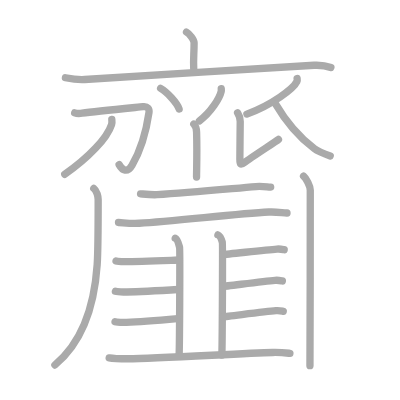
t = 0.00 s
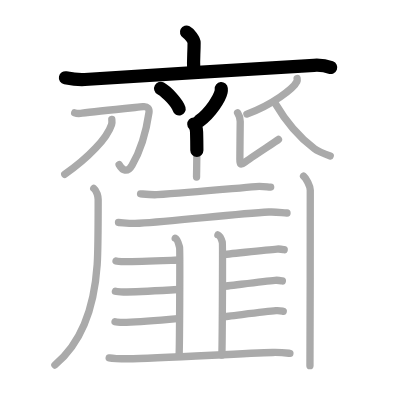
t = 4.50 s
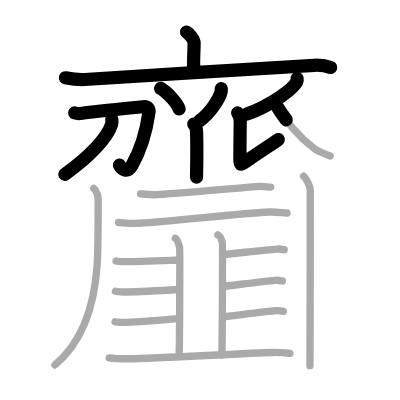
t = 9.25 s
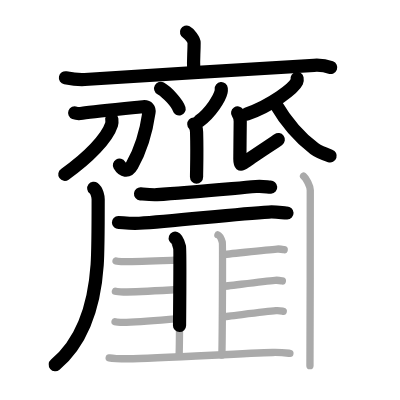
t = 13.75 s
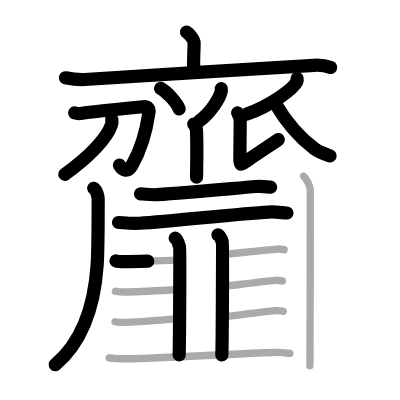
t = 15.50 s
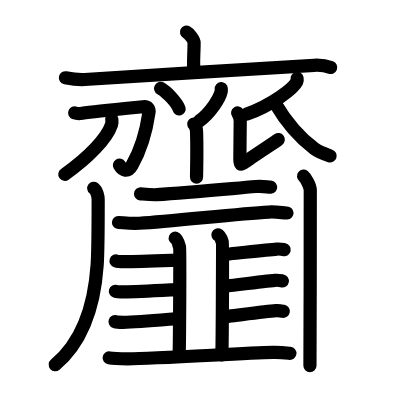
t = 23.00 s

The animated SVG that drew these frames (rendered in a browser with its animation timeline set to each time). Animation: 23 SMIL elements (animate=23); one cycle of 23.00 s.

<?xml version="1.0" standalone="no"?>
<!DOCTYPE svg PUBLIC "-//W3C//DTD SVG 1.1//EN"   "http://www.w3.org/Graphics/SVG/1.1/DTD/svg11.dtd">
<svg width="400px" height="400px"  version="1.1" xmlns="http://www.w3.org/2000/svg">
  <defs>
    <marker id="Triangle" viewBox="0 0 10 10" refX="0" refY="5" markerUnits="strokeWidth" markerWidth="3" style="stroke-opacity:0%;fill:#aaaaaa;" markerHeight="2" orient="auto">
      <path d="M 0 0 L 10 5 L 0 10 z" />
    </marker>
    
    <marker id="Arrow" viewBox="0 0 10 10" refX="5" refY="5" markerUnits="strokeWidth" markerWidth="1.8" style="stroke-opacity:0%;fill:#770000;" markerHeight="2" orient="auto">
      <path d="M 0 4 L 6 4 L 4 1 L 10 5 L 4 9 L 6 6 L 0 6 z" />
        <circle cx="5" cy="5" r="5" />
      </marker>
    
    <marker id="TriangleRed" viewBox="0 0 10 10" refX="0" refY="5" markerUnits="strokeWidth" markerWidth="3" style="stroke-opacity:0%;fill:#CC0000;" markerHeight="2" orient="auto">
      <path d="M 0 0 L 10 5 L 0 10 z" />
    </marker>
    
    <marker id="ArrowRed" viewBox="0 0 10 10" refX="5" refY="5" markerUnits="strokeWidth" markerWidth="1.8" style="stroke-opacity:0%;fill:#CC0000;" markerHeight="2" orient="auto">
      <path d="M 0 4 L 6 4 L 4 1 L 10 5 L 4 9 L 6 6 L 0 6 z" />
        <circle cx="5" cy="5" r="5" />
      </marker>
    
  </defs>
  
  <path style="fill:#ffffff; fill-opacity:100%; fill-rule:evenodd; stroke-width:0;" d="M 0 0 L 400px 0 L 400px 400px L 0 400px L 0 0" />

  <g transform="scale(3.6697247706422 3.6697247706422)">
<path style="fill:none; fill-opacity:0%; fill-rule:evenodd; stroke:#aaaaaa; stroke-opacity:100%; stroke-width: 1.5pt; stroke-linejoin:round; stroke-linecap:round;" d="M50.82 8.75c0.78 0.42 2.07 2.05 2.07 2.89c0 3.09-0.25 4.5-0.1 7.12"></path>
<path style="fill:none; fill-opacity:0%; fill-rule:evenodd; stroke:#aaaaaa; stroke-opacity:100%; stroke-width: 1.5pt; stroke-linejoin:round; stroke-linecap:round;" d="M17.83 21.19c1.73 0.34 3.25 0.59 5.25 0.48c12.16-0.67 48.66-3.18 62.49-3.88c2.03-0.1 3.07 0.04 4.59 0.61"></path>
<path style="fill:none; fill-opacity:0%; fill-rule:evenodd; stroke:#aaaaaa; stroke-opacity:100%; stroke-width: 1.5pt; stroke-linejoin:round; stroke-linecap:round;" d="M43.77 24.08c1.78 0.99 4.6 4.09 5.04 5.63"></path>
<path style="fill:none; fill-opacity:0%; fill-rule:evenodd; stroke:#aaaaaa; stroke-opacity:100%; stroke-width: 1.5pt; stroke-linejoin:round; stroke-linecap:round;" d="M60.29 24.14c0.02 0.21 0.04 0.54-0.03 0.83c-0.41 1.76-2.75 5.62-5.94 7.99"></path>
<path style="fill:none; fill-opacity:0%; fill-rule:evenodd; stroke:#aaaaaa; stroke-opacity:100%; stroke-width: 1.5pt; stroke-linejoin:round; stroke-linecap:round;" d="M52.81 33.83c0.42 0.4 0.72 0.86 0.76 2.17c0.17 6.28-0.01 10.11-0.01 12.25"></path>
<path style="fill:none; fill-opacity:0%; fill-rule:evenodd; stroke:#aaaaaa; stroke-opacity:100%; stroke-width: 1.5pt; stroke-linejoin:round; stroke-linecap:round;" d="M20.35 30.75c0.51 0.2 1.6 0.18 2.05 0.11c3.64-0.56 14.57-1.57 16.59-1.78c1.31-0.14 1.74 0.62 1.61 1.56c-0.76 5.24-2.33 10.44-4.64 14.42c-1.21 2.09-2.62 1.42-3.5-0.2"></path>
<path style="fill:none; fill-opacity:0%; fill-rule:evenodd; stroke:#aaaaaa; stroke-opacity:100%; stroke-width: 1.5pt; stroke-linejoin:round; stroke-linecap:round;" d="M30.47 32.52c0.04 0.35 0.09 0.91-0.07 1.42c-1.2 3.74-6.28 9.02-12.75 13.57"></path>
<path style="fill:none; fill-opacity:0%; fill-rule:evenodd; stroke:#aaaaaa; stroke-opacity:100%; stroke-width: 1.5pt; stroke-linejoin:round; stroke-linecap:round;" d="M80.96 21.39c0.04 0.22 0.08 0.56-0.07 0.87c-0.88 1.84-6.72 6.35-13.61 8.83"></path>
<path style="fill:none; fill-opacity:0%; fill-rule:evenodd; stroke:#aaaaaa; stroke-opacity:100%; stroke-width: 1.5pt; stroke-linejoin:round; stroke-linecap:round;" d="M64.75 30.77c0.41 0.61 0.71 1.43 0.71 2.34c0 0.92-0.1 8.82-0.1 10.25c0 1.43 0.1 1.83 1.42 0.81c1.32-1.02 8.29-5.56 9.1-6.17"></path>
<path style="fill:none; fill-opacity:0%; fill-rule:evenodd; stroke:#aaaaaa; stroke-opacity:100%; stroke-width: 1.5pt; stroke-linejoin:round; stroke-linecap:round;" d="M75.12 28.36c2.03 3.47 5.67 8.45 10.54 12.14c1.17 0.89 2.8 1.47 4.33 1.99"></path>
<path style="fill:none; fill-opacity:0%; fill-rule:evenodd; stroke:#aaaaaa; stroke-opacity:100%; stroke-width: 1.5pt; stroke-linejoin:round; stroke-linecap:round;" d="M25.55 51.32c0.88 0.66 1.2 2.33 1.2 3.05c0 3.87-0.17 16.3-0.27 17.78c-0.58 8.52-2.81 20.09-11.52 27.31"></path>
<path style="fill:none; fill-opacity:0%; fill-rule:evenodd; stroke:#aaaaaa; stroke-opacity:100%; stroke-width: 1.5pt; stroke-linejoin:round; stroke-linecap:round;" d="M38.3 52.82c1.95 0.18 3.1 0.31 4.46 0.23c8.74-0.54 19.36-1.57 27-2.22c1.95-0.17 3.37 0.22 4 0.17"></path>
<path style="fill:none; fill-opacity:0%; fill-rule:evenodd; stroke:#aaaaaa; stroke-opacity:100%; stroke-width: 1.5pt; stroke-linejoin:round; stroke-linecap:round;" d="M32.29 60.63c0.87-0.03 2.91 0.37 5.68 0.21c9.17-0.52 26.31-2.57 35.28-3.06c2.26-0.12 4 0.29 4.96 0.26"></path>
<path style="fill:none; fill-opacity:0%; fill-rule:evenodd; stroke:#aaaaaa; stroke-opacity:100%; stroke-width: 1.5pt; stroke-linejoin:round; stroke-linecap:round;" d="M47.75 64.92c0.66 0.23 1.06 2.04 1.19 2.5c0.13 0.46 0 26.43-0.13 29.31"></path>
<path style="fill:none; fill-opacity:0%; fill-rule:evenodd; stroke:#aaaaaa; stroke-opacity:100%; stroke-width: 1.5pt; stroke-linejoin:round; stroke-linecap:round;" d="M59.38 64c0.66 0.23 1.06 1.54 1.2 2c0.13 0.46 0 27.89-0.13 30.77"></path>
<path style="fill:none; fill-opacity:0%; fill-rule:evenodd; stroke:#aaaaaa; stroke-opacity:100%; stroke-width: 1.5pt; stroke-linejoin:round; stroke-linecap:round;" d="M31.62 71.11c0.57 0.18 1.62 0.18 2.19 0.18c4.66-0.01 14.47-0.43 15.08-0.43"></path>
<path style="fill:none; fill-opacity:0%; fill-rule:evenodd; stroke:#aaaaaa; stroke-opacity:100%; stroke-width: 1.5pt; stroke-linejoin:round; stroke-linecap:round;" d="M31.45 79.38c0.57 0.18 1.62 0.18 2.19 0.18c4.66-0.01 14.49-0.66 15.1-0.66"></path>
<path style="fill:none; fill-opacity:0%; fill-rule:evenodd; stroke:#aaaaaa; stroke-opacity:100%; stroke-width: 1.5pt; stroke-linejoin:round; stroke-linecap:round;" d="M31.35 87.65c0.57 0.18 1.62 0.18 2.19 0.18c4.66-0.01 14.09-1 14.7-1"></path>
<path style="fill:none; fill-opacity:0%; fill-rule:evenodd; stroke:#aaaaaa; stroke-opacity:100%; stroke-width: 1.5pt; stroke-linejoin:round; stroke-linecap:round;" d="M60.83 69.34c0.76 0 11.13-1.19 14.61-1.47c0.95-0.08 1.53 0.08 2 0.17"></path>
<path style="fill:none; fill-opacity:0%; fill-rule:evenodd; stroke:#aaaaaa; stroke-opacity:100%; stroke-width: 1.5pt; stroke-linejoin:round; stroke-linecap:round;" d="M60.68 78.04c0.76 0 10.78-1.37 14.26-1.65c0.95-0.08 1.53 0.08 2 0.17"></path>
<path style="fill:none; fill-opacity:0%; fill-rule:evenodd; stroke:#aaaaaa; stroke-opacity:100%; stroke-width: 1.5pt; stroke-linejoin:round; stroke-linecap:round;" d="M60.83 86.31c0.76 0 10.88-1.37 14.36-1.65c0.95-0.08 1.53 0.08 2 0.17"></path>
<path style="fill:none; fill-opacity:0%; fill-rule:evenodd; stroke:#aaaaaa; stroke-opacity:100%; stroke-width: 1.5pt; stroke-linejoin:round; stroke-linecap:round;" d="M29.75 97.52c1.33 0.25 3.77 0.25 5.1 0.25C43 97.75 66 96.25 74.34 96.05c2.21-0.05 3.55 0.12 4.66 0.24"></path>
<path style="fill:none; fill-opacity:0%; fill-rule:evenodd; stroke:#aaaaaa; stroke-opacity:100%; stroke-width: 1.5pt; stroke-linejoin:round; stroke-linecap:round;" d="M82.72 48.01c0.69 0.56 1.83 2.71 1.83 3.83c0 4.4-0.02 44.65-0.09 47.8"></path>

<path style="fill:none; fill-opacity:0%; fill-rule:evenodd; stroke:#000000; stroke-opacity:100%; stroke-width: 2.7pt; stroke-linejoin:round; stroke-linecap:round;" d="M50.82 8.75c0.78 0.42 2.07 2.05 2.07 2.89c0 3.09-0.25 4.5-0.1 7.12" pathLength="100" stroke-dashoffset="100" stroke-dasharray="100 105"><animate id="dashAnim1" attributeName="stroke-dashoffset" from="100" to="0" dur="1s" calcMode="linear" fill="freeze"/></path>
<path style="fill:none; fill-opacity:0%; fill-rule:evenodd; stroke:#000000; stroke-opacity:100%; stroke-width: 2.7pt; stroke-linejoin:round; stroke-linecap:round;" d="M17.83 21.19c1.73 0.34 3.25 0.59 5.25 0.48c12.16-0.67 48.66-3.18 62.49-3.88c2.03-0.1 3.07 0.04 4.59 0.61" pathLength="100" stroke-dashoffset="100" stroke-dasharray="100 105"><animate id="dashAnim2" attributeName="stroke-dashoffset" from="100" to="0" dur="1s" calcMode="linear" begin="dashAnim1.end" fill="freeze"/></path>
<path style="fill:none; fill-opacity:0%; fill-rule:evenodd; stroke:#000000; stroke-opacity:100%; stroke-width: 2.7pt; stroke-linejoin:round; stroke-linecap:round;" d="M43.77 24.08c1.78 0.99 4.6 4.09 5.04 5.63" pathLength="100" stroke-dashoffset="100" stroke-dasharray="100 105"><animate id="dashAnim3" attributeName="stroke-dashoffset" from="100" to="0" dur="1s" calcMode="linear" begin="dashAnim2.end" fill="freeze"/></path>
<path style="fill:none; fill-opacity:0%; fill-rule:evenodd; stroke:#000000; stroke-opacity:100%; stroke-width: 2.7pt; stroke-linejoin:round; stroke-linecap:round;" d="M60.29 24.14c0.02 0.21 0.04 0.54-0.03 0.83c-0.41 1.76-2.75 5.62-5.94 7.99" pathLength="100" stroke-dashoffset="100" stroke-dasharray="100 105"><animate id="dashAnim4" attributeName="stroke-dashoffset" from="100" to="0" dur="1s" calcMode="linear" begin="dashAnim3.end" fill="freeze"/></path>
<path style="fill:none; fill-opacity:0%; fill-rule:evenodd; stroke:#000000; stroke-opacity:100%; stroke-width: 2.7pt; stroke-linejoin:round; stroke-linecap:round;" d="M52.81 33.83c0.42 0.4 0.72 0.86 0.76 2.17c0.17 6.28-0.01 10.11-0.01 12.25" pathLength="100" stroke-dashoffset="100" stroke-dasharray="100 105"><animate id="dashAnim5" attributeName="stroke-dashoffset" from="100" to="0" dur="1s" calcMode="linear" begin="dashAnim4.end" fill="freeze"/></path>
<path style="fill:none; fill-opacity:0%; fill-rule:evenodd; stroke:#000000; stroke-opacity:100%; stroke-width: 2.7pt; stroke-linejoin:round; stroke-linecap:round;" d="M20.35 30.75c0.51 0.2 1.6 0.18 2.05 0.11c3.64-0.56 14.57-1.57 16.59-1.78c1.31-0.14 1.74 0.62 1.61 1.56c-0.76 5.24-2.33 10.44-4.64 14.42c-1.21 2.09-2.62 1.42-3.5-0.2" pathLength="100" stroke-dashoffset="100" stroke-dasharray="100 105"><animate id="dashAnim6" attributeName="stroke-dashoffset" from="100" to="0" dur="1s" calcMode="linear" begin="dashAnim5.end" fill="freeze"/></path>
<path style="fill:none; fill-opacity:0%; fill-rule:evenodd; stroke:#000000; stroke-opacity:100%; stroke-width: 2.7pt; stroke-linejoin:round; stroke-linecap:round;" d="M30.47 32.52c0.04 0.35 0.09 0.91-0.07 1.42c-1.2 3.74-6.28 9.02-12.75 13.57" pathLength="100" stroke-dashoffset="100" stroke-dasharray="100 105"><animate id="dashAnim7" attributeName="stroke-dashoffset" from="100" to="0" dur="1s" calcMode="linear" begin="dashAnim6.end" fill="freeze"/></path>
<path style="fill:none; fill-opacity:0%; fill-rule:evenodd; stroke:#000000; stroke-opacity:100%; stroke-width: 2.7pt; stroke-linejoin:round; stroke-linecap:round;" d="M80.96 21.39c0.04 0.22 0.08 0.56-0.07 0.87c-0.88 1.84-6.72 6.35-13.61 8.83" pathLength="100" stroke-dashoffset="100" stroke-dasharray="100 105"><animate id="dashAnim8" attributeName="stroke-dashoffset" from="100" to="0" dur="1s" calcMode="linear" begin="dashAnim7.end" fill="freeze"/></path>
<path style="fill:none; fill-opacity:0%; fill-rule:evenodd; stroke:#000000; stroke-opacity:100%; stroke-width: 2.7pt; stroke-linejoin:round; stroke-linecap:round;" d="M64.75 30.77c0.41 0.61 0.71 1.43 0.71 2.34c0 0.92-0.1 8.82-0.1 10.25c0 1.43 0.1 1.83 1.42 0.81c1.32-1.02 8.29-5.56 9.1-6.17" pathLength="100" stroke-dashoffset="100" stroke-dasharray="100 105"><animate id="dashAnim9" attributeName="stroke-dashoffset" from="100" to="0" dur="1s" calcMode="linear" begin="dashAnim8.end" fill="freeze"/></path>
<path style="fill:none; fill-opacity:0%; fill-rule:evenodd; stroke:#000000; stroke-opacity:100%; stroke-width: 2.7pt; stroke-linejoin:round; stroke-linecap:round;" d="M75.12 28.36c2.03 3.47 5.67 8.45 10.54 12.14c1.17 0.89 2.8 1.47 4.33 1.99" pathLength="100" stroke-dashoffset="100" stroke-dasharray="100 105"><animate id="dashAnim10" attributeName="stroke-dashoffset" from="100" to="0" dur="1s" calcMode="linear" begin="dashAnim9.end" fill="freeze"/></path>
<path style="fill:none; fill-opacity:0%; fill-rule:evenodd; stroke:#000000; stroke-opacity:100%; stroke-width: 2.7pt; stroke-linejoin:round; stroke-linecap:round;" d="M25.55 51.32c0.88 0.66 1.2 2.33 1.2 3.05c0 3.87-0.17 16.3-0.27 17.78c-0.58 8.52-2.81 20.09-11.52 27.31" pathLength="100" stroke-dashoffset="100" stroke-dasharray="100 105"><animate id="dashAnim11" attributeName="stroke-dashoffset" from="100" to="0" dur="1s" calcMode="linear" begin="dashAnim10.end" fill="freeze"/></path>
<path style="fill:none; fill-opacity:0%; fill-rule:evenodd; stroke:#000000; stroke-opacity:100%; stroke-width: 2.7pt; stroke-linejoin:round; stroke-linecap:round;" d="M38.3 52.82c1.95 0.18 3.1 0.31 4.46 0.23c8.74-0.54 19.36-1.57 27-2.22c1.95-0.17 3.37 0.22 4 0.17" pathLength="100" stroke-dashoffset="100" stroke-dasharray="100 105"><animate id="dashAnim12" attributeName="stroke-dashoffset" from="100" to="0" dur="1s" calcMode="linear" begin="dashAnim11.end" fill="freeze"/></path>
<path style="fill:none; fill-opacity:0%; fill-rule:evenodd; stroke:#000000; stroke-opacity:100%; stroke-width: 2.7pt; stroke-linejoin:round; stroke-linecap:round;" d="M32.29 60.63c0.87-0.03 2.91 0.37 5.68 0.21c9.17-0.52 26.31-2.57 35.28-3.06c2.26-0.12 4 0.29 4.96 0.26" pathLength="100" stroke-dashoffset="100" stroke-dasharray="100 105"><animate id="dashAnim13" attributeName="stroke-dashoffset" from="100" to="0" dur="1s" calcMode="linear" begin="dashAnim12.end" fill="freeze"/></path>
<path style="fill:none; fill-opacity:0%; fill-rule:evenodd; stroke:#000000; stroke-opacity:100%; stroke-width: 2.7pt; stroke-linejoin:round; stroke-linecap:round;" d="M47.75 64.92c0.66 0.23 1.06 2.04 1.19 2.5c0.13 0.46 0 26.43-0.13 29.31" pathLength="100" stroke-dashoffset="100" stroke-dasharray="100 105"><animate id="dashAnim14" attributeName="stroke-dashoffset" from="100" to="0" dur="1s" calcMode="linear" begin="dashAnim13.end" fill="freeze"/></path>
<path style="fill:none; fill-opacity:0%; fill-rule:evenodd; stroke:#000000; stroke-opacity:100%; stroke-width: 2.7pt; stroke-linejoin:round; stroke-linecap:round;" d="M59.38 64c0.66 0.23 1.06 1.54 1.2 2c0.13 0.46 0 27.89-0.13 30.77" pathLength="100" stroke-dashoffset="100" stroke-dasharray="100 105"><animate id="dashAnim15" attributeName="stroke-dashoffset" from="100" to="0" dur="1s" calcMode="linear" begin="dashAnim14.end" fill="freeze"/></path>
<path style="fill:none; fill-opacity:0%; fill-rule:evenodd; stroke:#000000; stroke-opacity:100%; stroke-width: 2.7pt; stroke-linejoin:round; stroke-linecap:round;" d="M31.62 71.11c0.57 0.18 1.62 0.18 2.19 0.18c4.66-0.01 14.47-0.43 15.08-0.43" pathLength="100" stroke-dashoffset="100" stroke-dasharray="100 105"><animate id="dashAnim16" attributeName="stroke-dashoffset" from="100" to="0" dur="1s" calcMode="linear" begin="dashAnim15.end" fill="freeze"/></path>
<path style="fill:none; fill-opacity:0%; fill-rule:evenodd; stroke:#000000; stroke-opacity:100%; stroke-width: 2.7pt; stroke-linejoin:round; stroke-linecap:round;" d="M31.45 79.38c0.57 0.18 1.62 0.18 2.19 0.18c4.66-0.01 14.49-0.66 15.1-0.66" pathLength="100" stroke-dashoffset="100" stroke-dasharray="100 105"><animate id="dashAnim17" attributeName="stroke-dashoffset" from="100" to="0" dur="1s" calcMode="linear" begin="dashAnim16.end" fill="freeze"/></path>
<path style="fill:none; fill-opacity:0%; fill-rule:evenodd; stroke:#000000; stroke-opacity:100%; stroke-width: 2.7pt; stroke-linejoin:round; stroke-linecap:round;" d="M31.35 87.65c0.57 0.18 1.62 0.18 2.19 0.18c4.66-0.01 14.09-1 14.7-1" pathLength="100" stroke-dashoffset="100" stroke-dasharray="100 105"><animate id="dashAnim18" attributeName="stroke-dashoffset" from="100" to="0" dur="1s" calcMode="linear" begin="dashAnim17.end" fill="freeze"/></path>
<path style="fill:none; fill-opacity:0%; fill-rule:evenodd; stroke:#000000; stroke-opacity:100%; stroke-width: 2.7pt; stroke-linejoin:round; stroke-linecap:round;" d="M60.83 69.34c0.76 0 11.13-1.19 14.61-1.47c0.95-0.08 1.53 0.08 2 0.17" pathLength="100" stroke-dashoffset="100" stroke-dasharray="100 105"><animate id="dashAnim19" attributeName="stroke-dashoffset" from="100" to="0" dur="1s" calcMode="linear" begin="dashAnim18.end" fill="freeze"/></path>
<path style="fill:none; fill-opacity:0%; fill-rule:evenodd; stroke:#000000; stroke-opacity:100%; stroke-width: 2.7pt; stroke-linejoin:round; stroke-linecap:round;" d="M60.68 78.04c0.76 0 10.78-1.37 14.26-1.65c0.95-0.08 1.53 0.08 2 0.17" pathLength="100" stroke-dashoffset="100" stroke-dasharray="100 105"><animate id="dashAnim20" attributeName="stroke-dashoffset" from="100" to="0" dur="1s" calcMode="linear" begin="dashAnim19.end" fill="freeze"/></path>
<path style="fill:none; fill-opacity:0%; fill-rule:evenodd; stroke:#000000; stroke-opacity:100%; stroke-width: 2.7pt; stroke-linejoin:round; stroke-linecap:round;" d="M60.83 86.31c0.76 0 10.88-1.37 14.36-1.65c0.95-0.08 1.53 0.08 2 0.17" pathLength="100" stroke-dashoffset="100" stroke-dasharray="100 105"><animate id="dashAnim21" attributeName="stroke-dashoffset" from="100" to="0" dur="1s" calcMode="linear" begin="dashAnim20.end" fill="freeze"/></path>
<path style="fill:none; fill-opacity:0%; fill-rule:evenodd; stroke:#000000; stroke-opacity:100%; stroke-width: 2.7pt; stroke-linejoin:round; stroke-linecap:round;" d="M29.75 97.52c1.33 0.25 3.77 0.25 5.1 0.25C43 97.75 66 96.25 74.34 96.05c2.21-0.05 3.55 0.12 4.66 0.24" pathLength="100" stroke-dashoffset="100" stroke-dasharray="100 105"><animate id="dashAnim22" attributeName="stroke-dashoffset" from="100" to="0" dur="1s" calcMode="linear" begin="dashAnim21.end" fill="freeze"/></path>
<path style="fill:none; fill-opacity:0%; fill-rule:evenodd; stroke:#000000; stroke-opacity:100%; stroke-width: 2.7pt; stroke-linejoin:round; stroke-linecap:round;" d="M82.72 48.01c0.69 0.56 1.83 2.71 1.83 3.83c0 4.4-0.02 44.65-0.09 47.8" pathLength="100" stroke-dashoffset="100" stroke-dasharray="100 105"><animate id="dashAnim23" attributeName="stroke-dashoffset" from="100" to="0" dur="1s" calcMode="linear" begin="dashAnim22.end" fill="freeze"/></path>

</g>

</svg>  
          
